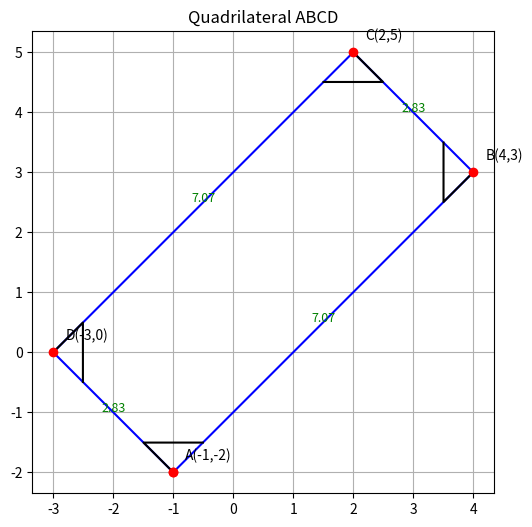

Reproduce this figure in Python.
import matplotlib.pyplot as plt
import numpy as np

# Define points
A = np.array([-1, -2])
B = np.array([4, 3])
C = np.array([2, 5])
D = np.array([-3, 0])

points = np.array([A, B, C, D, A])  # closed loop

# Function to compute distance
def distance(p1, p2):
    return np.round(np.linalg.norm(p1 - p2), 2)

# Plot quadrilateral
plt.figure(figsize=(6,6))
plt.plot(points[:,0], points[:,1], 'b-')  # edges
plt.scatter(points[:,0], points[:,1], color='red', zorder=5)

# Label vertices
labels = ['A(-1,-2)', 'B(4,3)', 'C(2,5)', 'D(-3,0)']
for i, txt in enumerate(labels):
    plt.text(points[i,0]+0.2, points[i,1]+0.2, txt, fontsize=10)

# Right angle marker function
def right_angle_marker(p, q, r, size=0.7):
    """
    Draws a right angle marker at point q given segment p-q-r
    """
    v1 = (p - q) / np.linalg.norm(p - q)
    v2 = (r - q) / np.linalg.norm(r - q)
    marker = np.array([q, q + v1*size, q + (v1+v2)*size/2, q + v2*size])
    plt.plot(marker[:,0], marker[:,1], 'k-')

# (Markers will only look right if shape has right angles, but kept for consistency)
right_angle_marker(A, B, C)
right_angle_marker(B, C, D)
right_angle_marker(C, D, A)
right_angle_marker(D, A, B)

# Annotate side lengths
midpoints = [(A+B)/2, (B+C)/2, (C+D)/2, (D+A)/2]
lengths = [distance(A,B), distance(B,C), distance(C,D), distance(D,A)]
for mid, length in zip(midpoints, lengths):
    plt.text(mid[0], mid[1], f"{length}", color="green", fontsize=9, ha="center")

plt.title("Quadrilateral ABCD")
plt.gca().set_aspect('equal', adjustable='box')
plt.grid(True)
plt.savefig('2.png')
plt.show()
